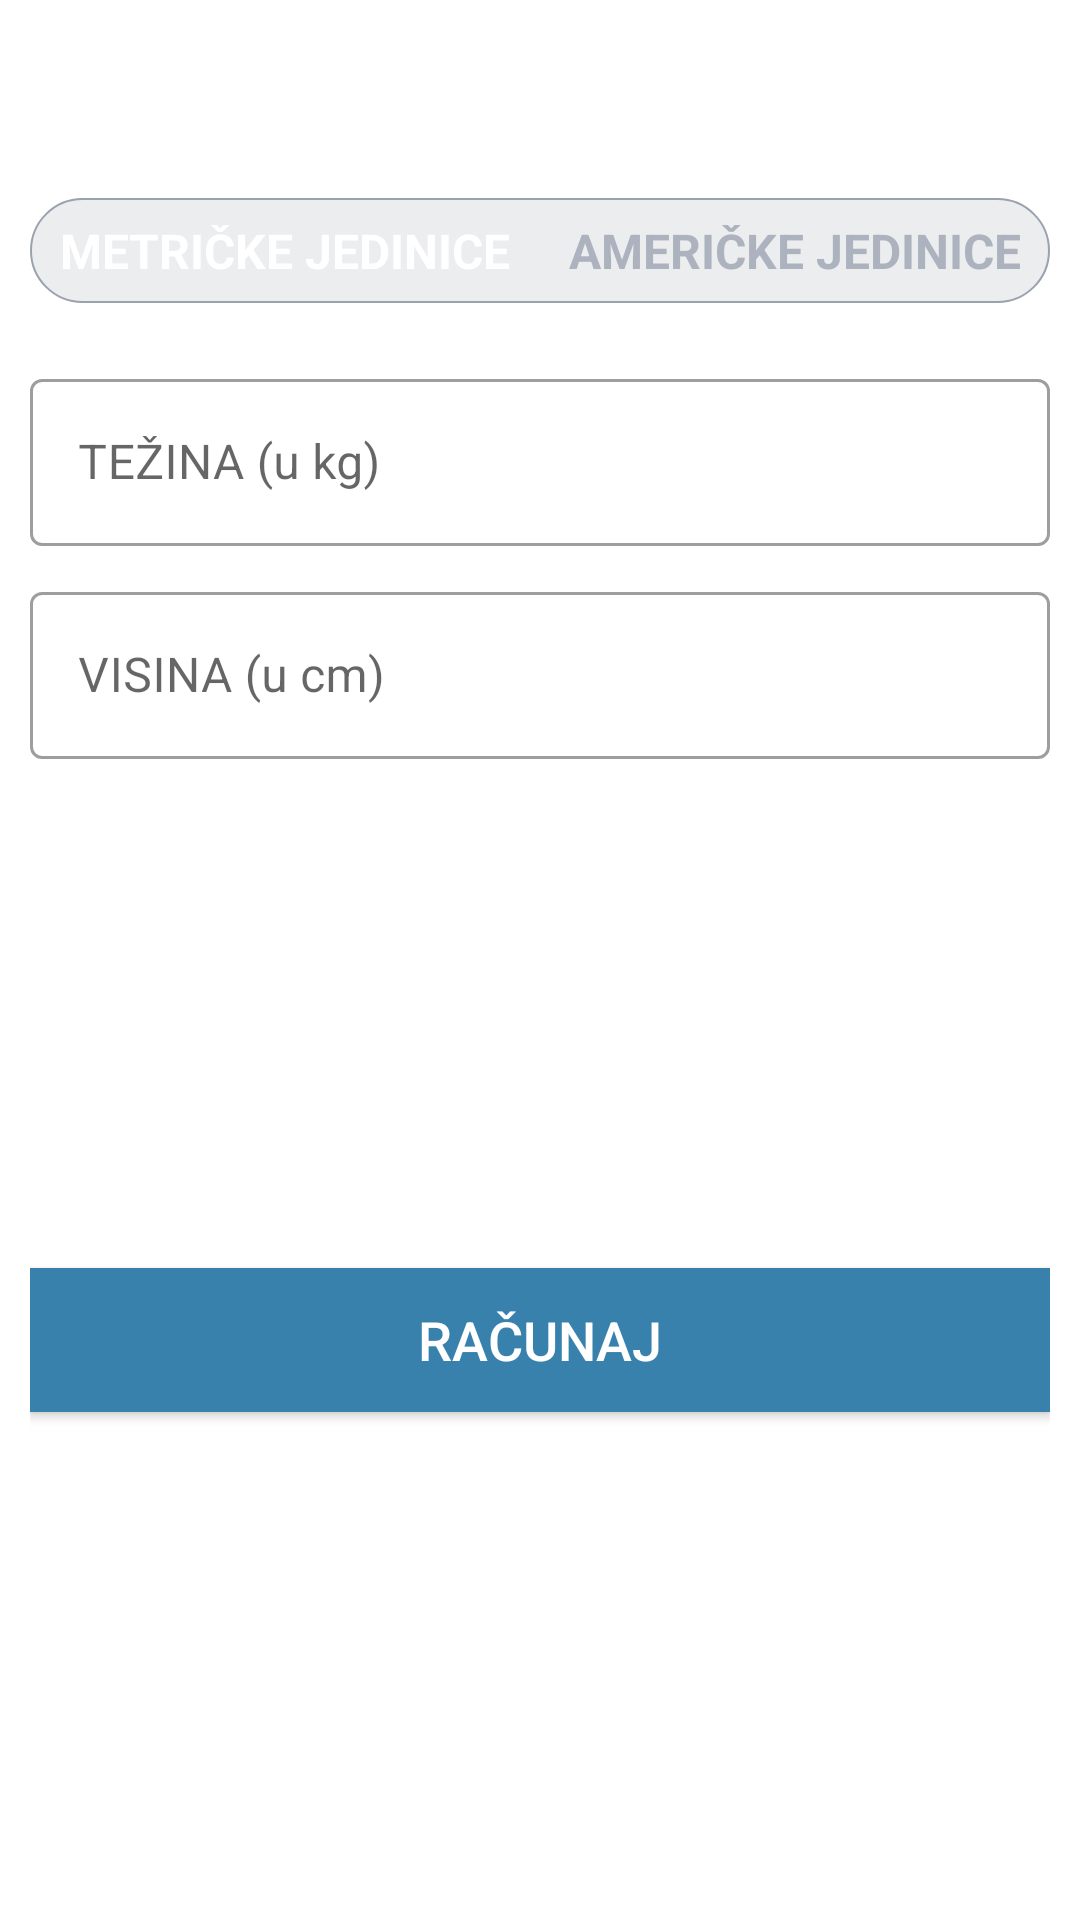

Android layout source for this screen:
<!-- AndroidManifest.xml: application theme Theme.SevenMinWorkout -->
<!-- res/layout/activity_bmi.xml -->
<?xml version="1.0" encoding="utf-8"?>
<RelativeLayout xmlns:android="http://schemas.android.com/apk/res/android"
    xmlns:tools="http://schemas.android.com/tools"
    android:layout_width="match_parent"
    android:layout_height="match_parent"
    android:orientation="vertical"
    tools:context=".BMIActivity">

    <androidx.appcompat.widget.Toolbar
        android:id="@+id/toolbar_bmi_activity"
        android:layout_width="match_parent"
        android:layout_height="?android:attr/actionBarSize"
        android:background="#FFFFFF" />

    <RadioGroup
        android:id="@+id/rgUnits"
        android:layout_width="match_parent"
        android:layout_height="wrap_content"
        android:layout_below="@id/toolbar_bmi_activity"
        android:layout_margin="10dp"
        android:background="@drawable/drawable_radio_group_tab_background"
        android:orientation="horizontal">

        <RadioButton
            android:id="@+id/rbMetricUnits"
            android:layout_width="0dp"
            android:layout_height="35dp"
            android:layout_weight="0.50"
            android:background="@drawable/drawable_units_tab_selector"
            android:button="@null"
            android:checked="true"
            android:gravity="center"
            android:text="METRIČKE JEDINICE"
            android:textColor="@drawable/drawable_units_text_color_selector"
            android:textSize="16sp"
            android:textStyle="bold" />

        <RadioButton
            android:id="@+id/rbUsUnits"
            android:layout_width="0dp"
            android:layout_height="35dp"
            android:layout_weight="0.50"
            android:background="@drawable/drawable_units_tab_selector"
            android:button="@null"
            android:checked="false"
            android:gravity="center"
            android:text="AMERIČKE JEDINICE"
            android:textColor="@drawable/drawable_units_text_color_selector"
            android:textSize="16sp"
            android:textStyle="bold" />
    </RadioGroup>

    <LinearLayout
        android:id="@+id/llUnitsView"
        android:layout_width="match_parent"
        android:layout_height="match_parent"
        android:layout_below="@id/rgUnits"
        android:orientation="vertical"
        android:padding="10dp">

        <LinearLayout
            android:id="@+id/llMetricUnitsView"
            android:layout_width="match_parent"
            android:layout_height="wrap_content"
            android:orientation="vertical">

            <com.google.android.material.textfield.TextInputLayout
                android:id="@+id/tilMetricUnitWeight"
                style="@style/Widget.MaterialComponents.TextInputLayout.OutlinedBox"
                android:layout_width="match_parent"
                android:layout_height="wrap_content">

                <androidx.appcompat.widget.AppCompatEditText
                    android:id="@+id/etMetricUnitWeight"
                    android:layout_width="match_parent"
                    android:layout_height="wrap_content"
                    android:hint="TEŽINA (u kg)"
                    android:inputType="numberDecimal"
                    android:textSize="16sp" />
            </com.google.android.material.textfield.TextInputLayout>

            <com.google.android.material.textfield.TextInputLayout
                android:id="@+id/tilMetricUnitHeight"
                style="@style/Widget.MaterialComponents.TextInputLayout.OutlinedBox"
                android:layout_width="match_parent"
                android:layout_height="wrap_content"
                android:layout_marginTop="10dp">

                <androidx.appcompat.widget.AppCompatEditText
                    android:id="@+id/etMetricUnitHeight"
                    android:layout_width="match_parent"
                    android:layout_height="wrap_content"
                    android:hint="VISINA (u cm)"
                    android:inputType="numberDecimal"
                    android:textSize="16sp" />
            </com.google.android.material.textfield.TextInputLayout>
        </LinearLayout>

        <LinearLayout
            android:id="@+id/llUsUnitsView"
            android:layout_width="match_parent"
            android:layout_height="wrap_content"
            android:orientation="vertical"
            android:visibility="gone"
            tools:visibility="visible">

            <com.google.android.material.textfield.TextInputLayout
                android:id="@+id/tilUsUnitWeight"
                style="@style/Widget.MaterialComponents.TextInputLayout.OutlinedBox"
                android:layout_width="match_parent"
                android:layout_height="wrap_content">

                <androidx.appcompat.widget.AppCompatEditText
                    android:id="@+id/etUsUnitWeight"
                    android:layout_width="match_parent"
                    android:layout_height="wrap_content"
                    android:hint="TEŽINA (u lbs)"
                    android:inputType="numberDecimal"
                    android:textSize="16sp" />
            </com.google.android.material.textfield.TextInputLayout>

            <LinearLayout
                android:id="@+id/llUsUnitsHeight"
                android:layout_width="match_parent"
                android:layout_height="wrap_content"
                android:layout_marginTop="10dp"
                android:baselineAligned="false"
                android:orientation="horizontal">

                

                <com.google.android.material.textfield.TextInputLayout
                    android:id="@+id/tilUsUnitHeightFeet"
                    style="@style/Widget.MaterialComponents.TextInputLayout.OutlinedBox"
                    android:layout_width="0dp"
                    android:layout_height="wrap_content"
                    android:layout_marginEnd="5dp"
                    android:layout_weight="1">

                    <androidx.appcompat.widget.AppCompatEditText
                        android:id="@+id/etUsUnitHeightFeet"
                        android:layout_width="match_parent"
                        android:layout_height="wrap_content"
                        android:hint="Feet"
                        android:inputType="number"
                        android:textSize="16sp" />
                </com.google.android.material.textfield.TextInputLayout>

                <com.google.android.material.textfield.TextInputLayout
                    android:id="@+id/tilUsUnitHeightInch"
                    style="@style/Widget.MaterialComponents.TextInputLayout.OutlinedBox"
                    android:layout_width="0dp"
                    android:layout_height="wrap_content"
                    android:layout_marginStart="5dp"
                    android:layout_weight="1">

                    <androidx.appcompat.widget.AppCompatEditText
                        android:id="@+id/etUsUnitHeightInch"
                        android:layout_width="match_parent"
                        android:layout_height="wrap_content"
                        android:hint="Inch"
                        android:inputType="number"
                        android:textSize="16sp" />
                </com.google.android.material.textfield.TextInputLayout>

            </LinearLayout>
        </LinearLayout>

        <LinearLayout
            android:id="@+id/llDisplayBMIResult"
            android:layout_width="match_parent"
            android:layout_height="wrap_content"
            android:layout_marginTop="25dp"
            android:orientation="vertical"
            android:visibility="visible"
            tools:visibility="visible">

            <TextView
                android:id="@+id/tvYourBMI"
                android:layout_width="match_parent"
                android:layout_height="wrap_content"
                android:gravity="center"
                android:text="YOUR BMI"
                android:textAllCaps="true"
                android:visibility="invisible"
                android:textSize="16sp" />

            <TextView
                android:id="@+id/tvBMIValue"
                android:layout_width="match_parent"
                android:layout_height="wrap_content"
                android:layout_marginTop="5dp"
                android:gravity="center"
                android:textSize="18sp"
                android:textStyle="bold"
                tools:text="15.00" />

            <TextView
                android:id="@+id/tvBMIType"
                android:layout_width="match_parent"
                android:layout_height="wrap_content"
                android:layout_marginTop="5dp"
                android:gravity="center"
                android:textSize="18sp"
                tools:text="Normalna" />

            <TextView
                android:id="@+id/tvBMIDescription"
                android:layout_width="match_parent"
                android:layout_height="wrap_content"
                android:layout_marginTop="5dp"
                android:gravity="center"
                android:textSize="18sp"
                tools:text="Normalna" />
        </LinearLayout>

        <Button
            android:id="@+id/btnCalculateUnits"
            android:layout_width="match_parent"
            android:layout_height="wrap_content"
            android:layout_gravity="bottom"
            android:layout_marginTop="35dp"
            android:background="@color/colorAccent"
            android:text="RAČUNAJ"
            android:textColor="#FFFFFF"
            android:textSize="18sp" />
    </LinearLayout>
</RelativeLayout>
<!-- resources referenced by this layout -->
<resources>
  <color name="colorAccent">#3981AD</color>
  <!-- drawable drawable_radio_group_tab_background (drawable) -->
  <?xml version="1.0" encoding="utf-8"?>
  <shape xmlns:android="http://schemas.android.com/apk/res/android"
      android:shape="rectangle">
      <solid android:color="#ecedef"/>
      <stroke
          android:width="0.5dp"
          android:color="#9aa2af"/>
  
      <corners android:radius="30dp"/>
  
  </shape>
  <!-- drawable drawable_units_text_color_selector (drawable) -->
  <?xml version="1.0" encoding="utf-8"?>
  <selector xmlns:android="http://schemas.android.com/apk/res/android">
  
      <item android:state_checked="true" android:color="#ffffff"/>
  
      <item android:state_checked="false" android:color="#Adb3be"/>
  
  </selector>
  <style name="Theme.SevenMinWorkout" parent="Theme.MaterialComponents.DayNight.NoActionBar">
          
          <item name="colorPrimary">@color/purple_500</item>
          <item name="colorPrimaryVariant">@color/purple_700</item>
          <item name="colorOnPrimary">@color/white</item>
          
          <item name="colorSecondary">@color/teal_200</item>
          <item name="colorSecondaryVariant">@color/teal_700</item>
          <item name="colorOnSecondary">@color/black</item>
          
          <item name="android:statusBarColor" tools:targetApi="l">?attr/colorPrimaryVariant</item>
          
      </style>
  <color name="purple_500">#3981AD</color>
  <color name="purple_700">#3981AD</color>
  <color name="white">#FFFFFFFF</color>
  <color name="teal_200">#FF03DAC5</color>
  <color name="teal_700">#FF018786</color>
  <color name="black">#FF000000</color>
</resources>
